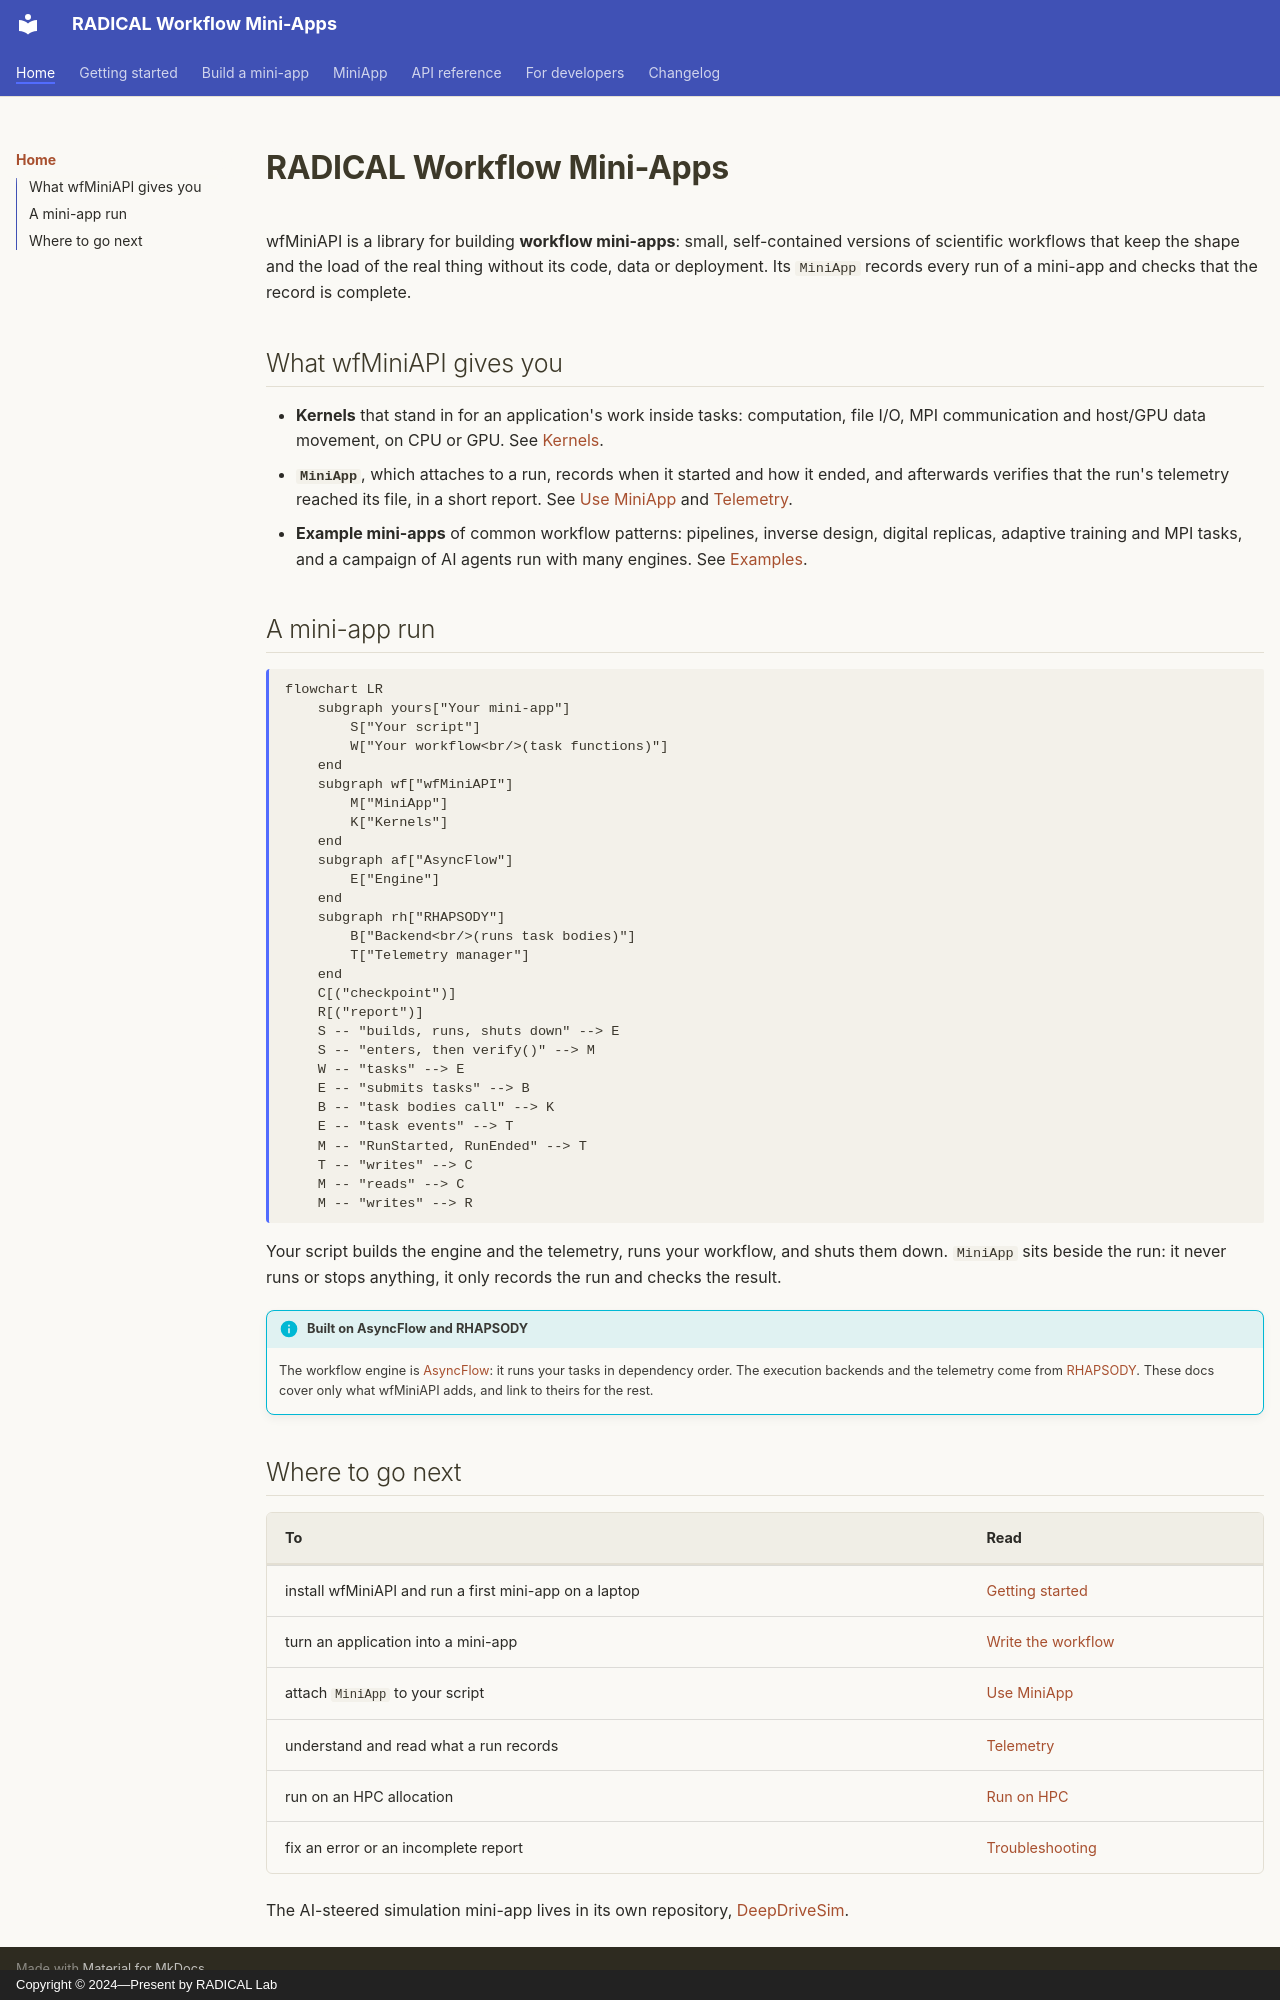

repository: radical-cybertools/workflow-mini-apps · page: index.html · generator: mkdocs · copyright: Copyright © 2024—Present by RADICAL Lab

# RADICAL Workflow Mini-Apps

wfMiniAPI is a library for building **workflow mini-apps**: small, self-contained
versions of scientific workflows that keep the shape and the load of the real thing
without its code, data or deployment. Its `MiniApp` records every run of a mini-app
and checks that the record is complete.

## What wfMiniAPI gives you

- **Kernels** that stand in for an application's work inside tasks: computation, file
  I/O, MPI communication and host/GPU data movement, on CPU or GPU.
  See [Kernels](kernels.md).
- **`MiniApp`**, which attaches to a run, records when it started and how it ended, and
  afterwards verifies that the run's telemetry reached its file, in a short report.
  See [Use MiniApp](api/miniapp.md) and [Telemetry](telemetry.md).
- **Example mini-apps** of common workflow patterns: pipelines, inverse design, digital
  replicas, adaptive training and MPI tasks, and a campaign of AI agents run with many
  engines. See [Examples](examples.md).

## A mini-app run

```mermaid
flowchart LR
    subgraph yours["Your mini-app"]
        S["Your script"]
        W["Your workflow<br/>(task functions)"]
    end
    subgraph wf["wfMiniAPI"]
        M["MiniApp"]
        K["Kernels"]
    end
    subgraph af["AsyncFlow"]
        E["Engine"]
    end
    subgraph rh["RHAPSODY"]
        B["Backend<br/>(runs task bodies)"]
        T["Telemetry manager"]
    end
    C[("checkpoint")]
    R[("report")]
    S -- "builds, runs, shuts down" --> E
    S -- "enters, then verify()" --> M
    W -- "tasks" --> E
    E -- "submits tasks" --> B
    B -- "task bodies call" --> K
    E -- "task events" --> T
    M -- "RunStarted, RunEnded" --> T
    T -- "writes" --> C
    M -- "reads" --> C
    M -- "writes" --> R
```

Your script builds the engine and the telemetry, runs your workflow, and shuts them
down. `MiniApp` sits beside the run: it never runs or stops anything, it only records
the run and checks the result.

!!! info "Built on AsyncFlow and RHAPSODY"
    The workflow engine is [AsyncFlow](https://radical-cybertools.github.io/radical.asyncflow/):
    it runs your tasks in dependency order. The execution backends and the telemetry
    come from [RHAPSODY](https://radical-cybertools.github.io/rhapsody/). These docs
    cover only what wfMiniAPI adds, and link to theirs for the rest.

## Where to go next

| To | Read |
|---|---|
| install wfMiniAPI and run a first mini-app on a laptop | [Getting started](getting-started.md) |
| turn an application into a mini-app | [Write the workflow](building.md) |
| attach `MiniApp` to your script | [Use MiniApp](api/miniapp.md) |
| understand and read what a run records | [Telemetry](telemetry.md) |
| run on an HPC allocation | [Run on HPC](hpc.md) |
| fix an error or an incomplete report | [Troubleshooting](troubleshooting.md) |

The AI-steered simulation mini-app lives in its own repository,
[DeepDriveSim](https://github.com/radical-collaboration/DeepDriveSim).
